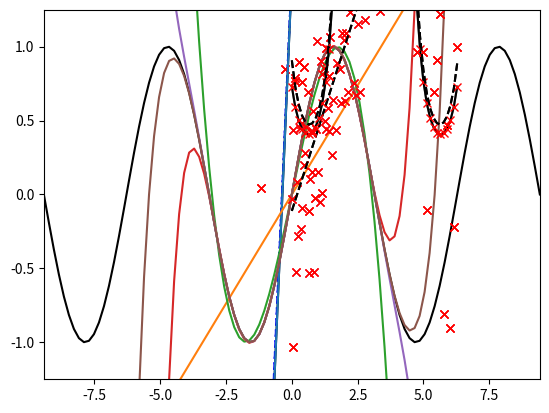

Source code (Python):
from matplotlib.pyplot import axis, plot
import numpy as np
np.set_printoptions(precision=3, suppress=True, threshold=10)

from numpy import polyfit, poly1d, pi

x = np.linspace(-5, 5, 100)
y = 4 * x + 1.5
noisy_y = y + np.random.randn(y.shape[-1]) * 2.5

p = plot(x, noisy_y, 'rx')
p = plot(x, y, 'b:')

coefficients = polyfit(x, noisy_y, 1)
print(coefficients)

p = plot(x, noisy_y, 'rx')
p = plot(x, coefficients[0] * x + coefficients[1], 'k-')
p = plot(x, y, 'b--')

f = poly1d(coefficients)
p = plot(x, noisy_y, 'rx')
p = plot(x, f(x))

f

print(f + 2 * f **2)

x = np.linspace(-np.pi, np.pi, 100)
y = np.sin(x)

y1 = poly1d(polyfit(x, y, 1))
y3 = poly1d(polyfit(x, y, 3))
y5 = poly1d(polyfit(x, y, 5))
y7 = poly1d(polyfit(x, y, 7))
y9 = poly1d(polyfit(x, y, 9))

x = np.linspace(-3 * np.pi, 3 * np.pi, 100)
p = plot(x, np.sin(x), 'k')
p = plot(x, y1(x))
p = plot(x, y3(x))
p = plot(x, y5(x))
p = plot(x, y7(x))
p = plot(x, y9(x))
a = axis([-3 * np.pi, 3 * np.pi, -1.25, 1.25])

from scipy.linalg import lstsq
from scipy.stats import linregress
from scipy.optimize import leastsq

x = np.linspace(0, 5, 100)
y = 0.5 * x + np.random.randn(x.shape[-1]) * 0.35
p = plot(x,y,'x')

X = np.hstack((x[:, np.newaxis], np.ones((x.shape[-1],1))))
X

C, resid, rank, s = lstsq(X, y)
p = plot(x, y, 'rx')
p = plot(x, C[0] * x + C[1], 'k--')
print("sum squared residual = {:.3f}".format(resid))
print("rank of the X matrix = {}".format(rank))
print("singular values of X = {}".format(s))

slope, intercept, r_value, p_value, stderr = linregress(x, y)

p = plot(x, y, 'rx')
p = plot(x, slope * x + intercept, 'k--')
print("R-value = {:.3f}".format(r_value))
print("p-value (probability there is no correlation) = {:.3e}".format(p_value))
print("Root mean squared error (𝜎) of the fit = {:.3f}".format(np.sqrt(stderr)))

def function(x, a , b, f, phi):
    """a function of x with four parameters"""
    result = a * np.exp(-b * np.sin(f * x + phi))
    return result

x = np.linspace(0, 2 * pi, 50)
actual_parameters = [3, 2, 1.25, pi / 4]
y = function(x, *actual_parameters)
p = plot(x,y)

from scipy.stats import norm
y_noisy = y + 0.8 * norm.rvs(size=len(x))
p = plot(x, y, 'k-')
p = plot(x, y_noisy, 'rx')

def f_err(p, y, x):
    """Returns the error between y and function(x) for a set of x-y points"""
    return y - function(x, *p)

c, ret_val = leastsq(f_err, [1, 1, 1, 1], args=(y_noisy, x))

p = plot(x, y_noisy, 'rx')
p = plot(x, function(x, *c), 'k--')
print(f"ret_val={ret_val}")
print("Actual parameters   ={}.".format(", ".join("{:5.2f}".format(p) for p in actual_parameters)))
print("Scipy Least Squares ={}.".format(", ".join("{:5.2f}".format(p) for p in c)))

c, ret_val = leastsq(f_err, [0, 0, 0, 0], args=(y_noisy, x))
p = plot(x, y, 'rx')
p = plot(x, function(x, *c), 'k--')
print(f"ret_val={ret_val}")
print("Actual parameters   ={}.".format(", ".join("{:5.2f}".format(p) for p in actual_parameters)))
print("Scipy Least Squares ={}.".format(", ".join("{:5.2f}".format(p) for p in c)))

from scipy.optimize import curve_fit

p_est, err_est = curve_fit(function, x, y_noisy)

p = plot(x, y_noisy, "rx")
p = plot(x, function(x, *p_est), "k--")
print("Actual parameters   ={}.".format(", ".join("{:5.2f}".format(p) for p in actual_parameters)))
print("Scipy Least Squares ={}.".format(", ".join("{:5.2f}".format(p) for p in p_est)))

# err_est is a covariance matrix of the estimates
# The diagonals are the variances of the individual parameters.
print(err_est)

print("normalized relative errors for each parameter")
print("   a\t  b\t f\tphi")
print(np.sqrt(err_est.diagonal()) / p_est)

